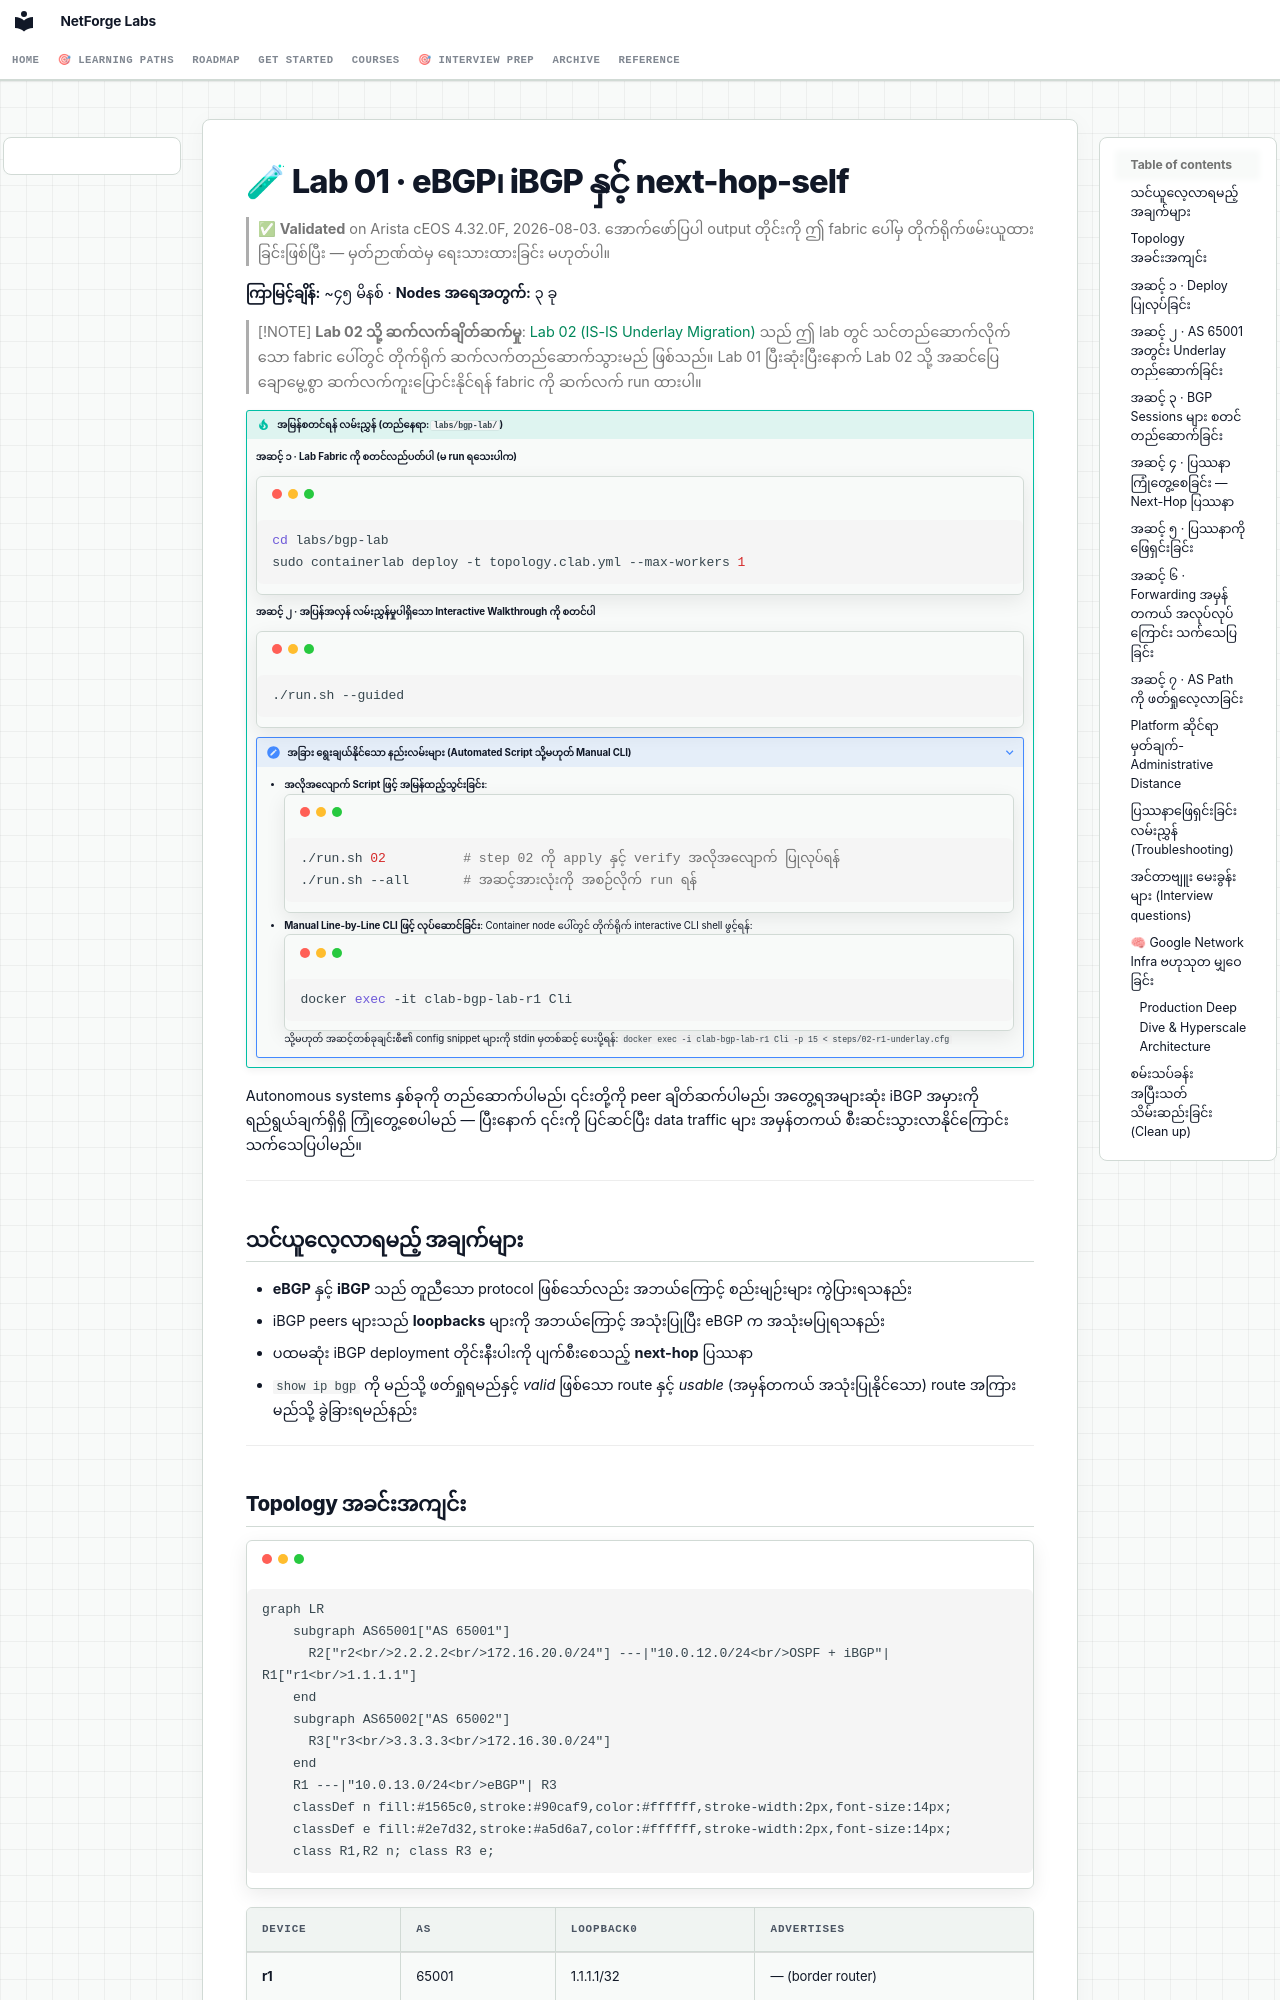

repository: etherhtun/netforge-labs · page: courses/01-bgp/lab-01-ebgp-ibgp.my/index.html · generator: mkdocs

# 🧪 Lab 01 · eBGP၊ iBGP နှင့် next-hop-self

> ✅ **Validated** on Arista cEOS 4.32.0F, 2026-08-03. အောက်ဖော်ပြပါ output တိုင်းကို ဤ fabric ပေါ်မှ တိုက်ရိုက်ဖမ်းယူထားခြင်းဖြစ်ပြီး — မှတ်ဉာဏ်ထဲမှ ရေးသားထားခြင်း မဟုတ်ပါ။

**ကြာမြင့်ချိန်:** ~၄၅ မိနစ် · **Nodes အရေအတွက်:** ၃ ခု

> [!NOTE]
> **Lab 02 သို့ ဆက်လက်ချိတ်ဆက်မှု**: [Lab 02 (IS-IS Underlay Migration)](lab-02-isis-underlay.md) သည် ဤ lab တွင် သင်တည်ဆောက်လိုက်သော fabric ပေါ်တွင် တိုက်ရိုက် ဆက်လက်တည်ဆောက်သွားမည် ဖြစ်သည်။ Lab 01 ပြီးဆုံးပြီးနောက် Lab 02 သို့ အဆင်ပြေချောမွေ့စွာ ဆက်လက်ကူးပြောင်းနိုင်ရန် fabric ကို ဆက်လက် run ထားပါ။

!!! tip "အမြန်စတင်ရန် လမ်းညွှန် (တည်နေရာ: `labs/bgp-lab/`)"
    **အဆင့် ၁ · Lab Fabric ကို စတင်လည်ပတ်ပါ (မ run ရသေးပါက)**
    ```bash
    cd labs/bgp-lab
    sudo containerlab deploy -t topology.clab.yml --max-workers 1
    ```

    **အဆင့် ၂ · အပြန်အလှန် လမ်းညွှန်မှုပါရှိသော Interactive Walkthrough ကို စတင်ပါ**
    ```bash
    ./run.sh --guided
    ```

    ??? note "အခြား ရွေးချယ်နိုင်သော နည်းလမ်းများ (Automated Script သို့မဟုတ် Manual CLI)"
        - **အလိုအလျောက် Script ဖြင့် အမြန်ထည့်သွင်းခြင်း**:
          ```bash
          ./run.sh 02          # step 02 ကို apply နှင့် verify အလိုအလျောက် ပြုလုပ်ရန်
          ./run.sh --all       # အဆင့်အားလုံးကို အစဉ်လိုက် run ရန်
          ```
        - **Manual Line-by-Line CLI ဖြင့် လုပ်ဆောင်ခြင်း**:
          Container node ပေါ်တွင် တိုက်ရိုက် interactive CLI shell ဖွင့်ရန်:
          ```bash
          docker exec -it clab-bgp-lab-r1 Cli
          ```
          သို့မဟုတ် အဆင့်တစ်ခုချင်းစီ၏ config snippet များကို stdin မှတစ်ဆင့် ပေးပို့ရန်:
          `docker exec -i clab-bgp-lab-r1 Cli -p 15 < steps/02-r1-underlay.cfg`

Autonomous systems နှစ်ခုကို တည်ဆောက်ပါမည်၊ ၎င်းတို့ကို peer ချိတ်ဆက်ပါမည်၊ အတွေ့ရအများဆုံး iBGP အမှားကို ရည်ရွယ်ချက်ရှိရှိ ကြုံတွေ့စေပါမည် — ပြီးနောက် ၎င်းကို ပြင်ဆင်ပြီး data traffic များ အမှန်တကယ် စီးဆင်းသွားလာနိုင်ကြောင်း သက်သေပြပါမည်။

---

## သင်ယူလေ့လာရမည့် အချက်များ

- **eBGP** နှင့် **iBGP** သည် တူညီသော protocol ဖြစ်သော်လည်း အဘယ်ကြောင့် စည်းမျဉ်းများ ကွဲပြားရသနည်း
- iBGP peers များသည် **loopbacks** များကို အဘယ်ကြောင့် အသုံးပြုပြီး eBGP က အသုံးမပြုရသနည်း
- ပထမဆုံး iBGP deployment တိုင်းနီးပါးကို ပျက်စီးစေသည့် **next-hop** ပြဿနာ
- `show ip bgp` ကို မည်သို့ ဖတ်ရှုရမည်နှင့် *valid* ဖြစ်သော route နှင့် *usable* (အမှန်တကယ် အသုံးပြုနိုင်သော) route အကြား မည်သို့ ခွဲခြားရမည်နည်း

---

## Topology အခင်းအကျင်း

```mermaid
graph LR
    subgraph AS65001["AS 65001"]
      R2["r2<br/>2.2.2.2<br/>172.16.20.0/24"] ---|"10.0.12.0/24<br/>OSPF + iBGP"| R1["r1<br/>1.1.1.1"]
    end
    subgraph AS65002["AS 65002"]
      R3["r3<br/>3.3.3.3<br/>172.16.30.0/24"]
    end
    R1 ---|"10.0.13.0/24<br/>eBGP"| R3
    classDef n fill:#1565c0,stroke:#90caf9,color:#ffffff,stroke-width:2px,font-size:14px;
    classDef e fill:#2e7d32,stroke:#a5d6a7,color:#ffffff,stroke-width:2px,font-size:14px;
    class R1,R2 n; class R3 e;
```

| Device | AS | Loopback0 | Advertises |
|---|---|---|---|
| **r1** | 65001 | 1.1.1.1/32 | — (border router) |
| **r2** | 65001 | 2.2.2.2/32 | 172.16.20.0/24 |
| **r3** | 65002 | 3.3.3.3/32 | 172.16.30.0/24 |

---
